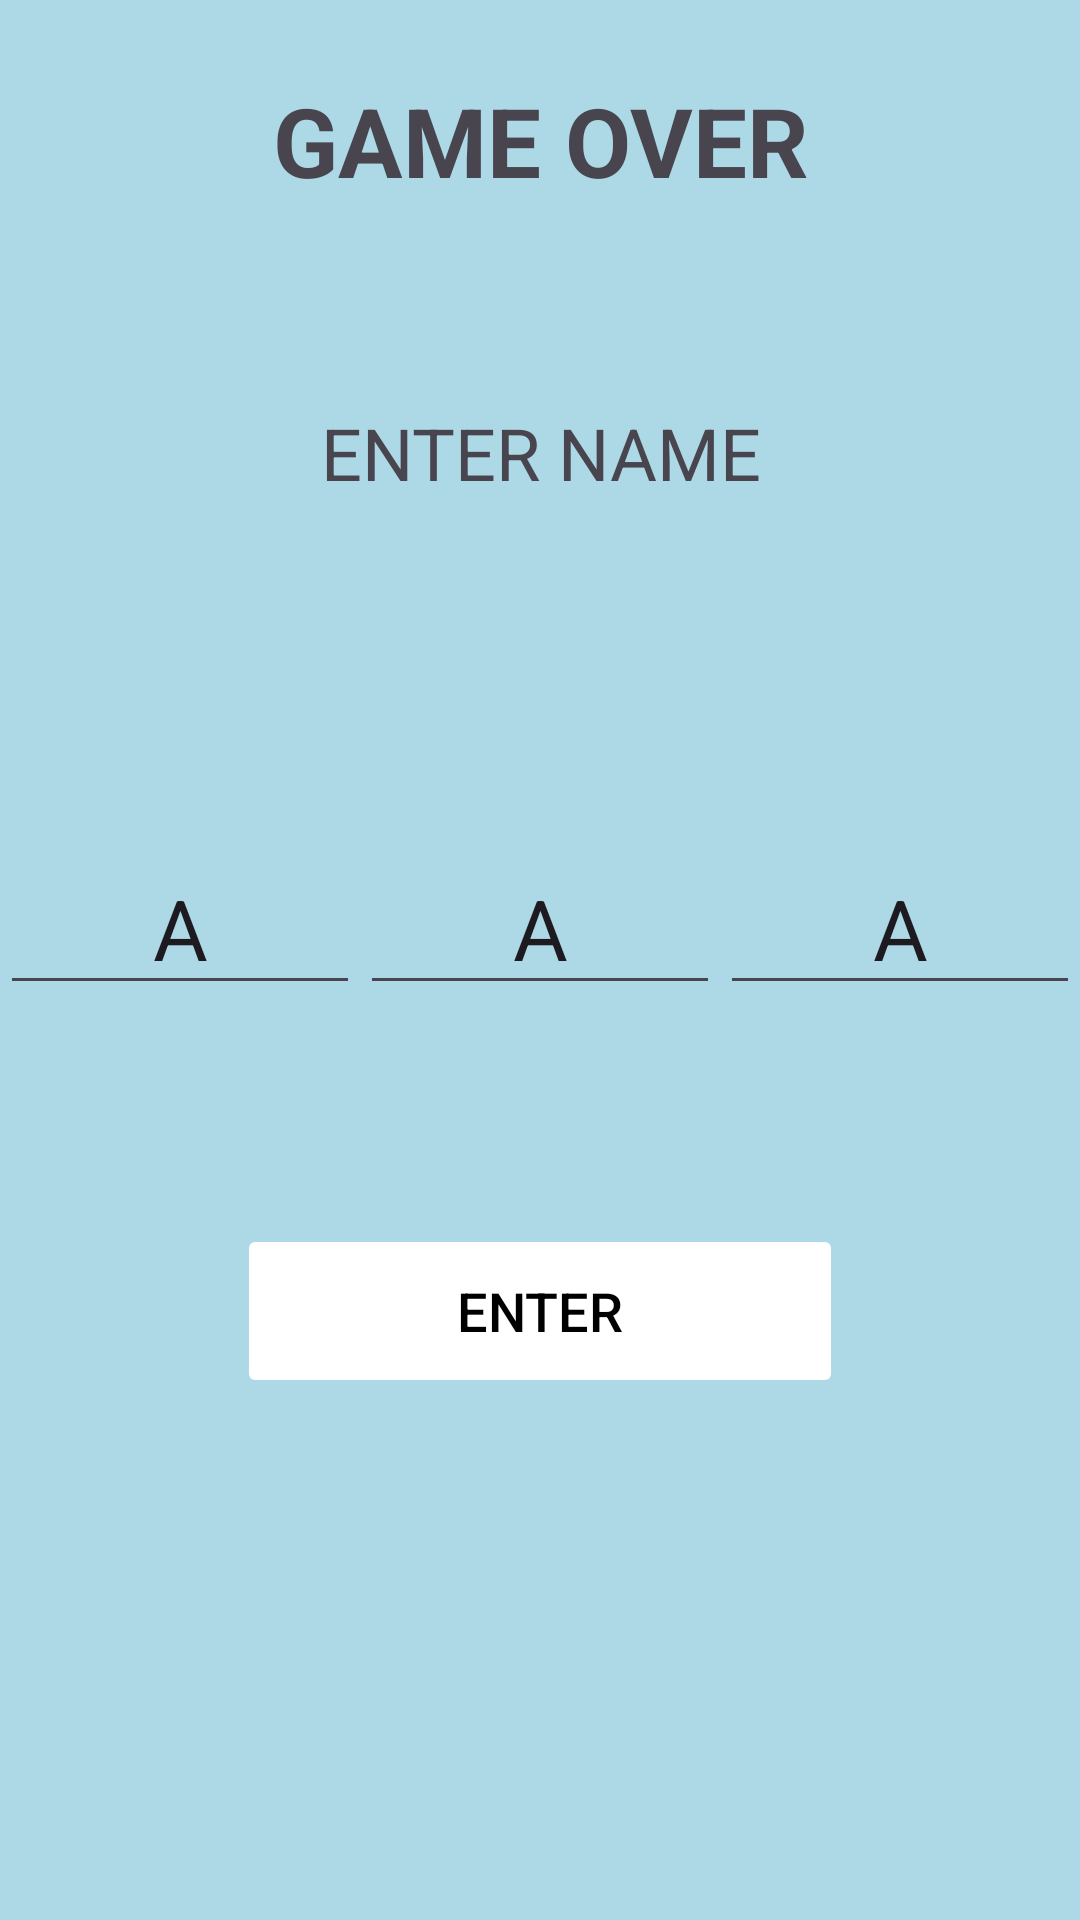

Reconstruct the res/layout file that produces this screen, plus the resources it refers to.
<!-- AndroidManifest.xml: application theme Theme.Filler -->
<!-- res/layout/activity_game_end.xml -->
<?xml version="1.0" encoding="utf-8"?>
<LinearLayout
    xmlns:android="http://schemas.android.com/apk/res/android"
    xmlns:app="http://schemas.android.com/apk/res-auto"
    xmlns:tools="http://schemas.android.com/tools"
    android:layout_width="match_parent"
    android:layout_height="match_parent"
    android:orientation="vertical"
    android:background="#ADD8E6"
    tools:context=".GameEnd">

    <TextView
        android:id="@+id/textView2"
        android:layout_width="match_parent"
        android:layout_height="94dp"
        android:gravity="center"
        android:text="GAME OVER"
        android:textSize="32sp"
        android:textStyle="bold" />

    <TextView
        android:id="@+id/enterName"
        android:layout_width="match_parent"
        android:layout_height="114dp"
        android:gravity="center"
        android:text="ENTER NAME"

        android:textSize="24sp" />

    <LinearLayout
        android:layout_width="match_parent"
        android:layout_height="200dp"
        android:orientation="horizontal">


        <EditText
            android:id="@+id/char1"
            android:layout_width="wrap_content"
            android:layout_height="wrap_content"
            android:layout_gravity="center"
            android:textAlignment="center"
            android:layout_weight="1"
            android:inputType="text"
            android:textSize="28sp"
            android:maxLength="1"
            android:text="A" />

        <EditText
            android:id="@+id/char2"
            android:layout_width="wrap_content"
            android:layout_height="wrap_content"
            android:layout_gravity="center"
            android:layout_weight="1"
            android:textSize="28sp"
            android:textAlignment="center"
            android:inputType="text"
            android:maxLength="1"
            android:text="A" />

        <EditText
            android:id="@+id/char3"
            android:layout_width="wrap_content"
            android:layout_height="wrap_content"
            android:layout_gravity="center"
            android:textSize="28sp"
            android:textAlignment="center"
            android:layout_weight="1"
            android:inputType="text"
            android:maxLength="1"
            android:text="A" />
    </LinearLayout>

    <Button
        android:id="@+id/insertToDB"
        android:layout_width="202dp"
        android:layout_height="58dp"
        android:layout_gravity="center"
        android:backgroundTint="@color/white"
        android:text="Enter"
        android:textSize="18sp"
        android:textColor="@color/black"
        android:enabled="false"/>
</LinearLayout>
<!-- resources referenced by this layout -->
<resources>
  <color name="black">#000000</color>
  <color name="white">#FFFFFFFF</color>
  <style name="Theme.Filler" parent="Base.Theme.Filler" />
  <style name="Base.Theme.Filler" parent="Theme.Material3.DayNight.NoActionBar">
          
          
      </style>
</resources>
